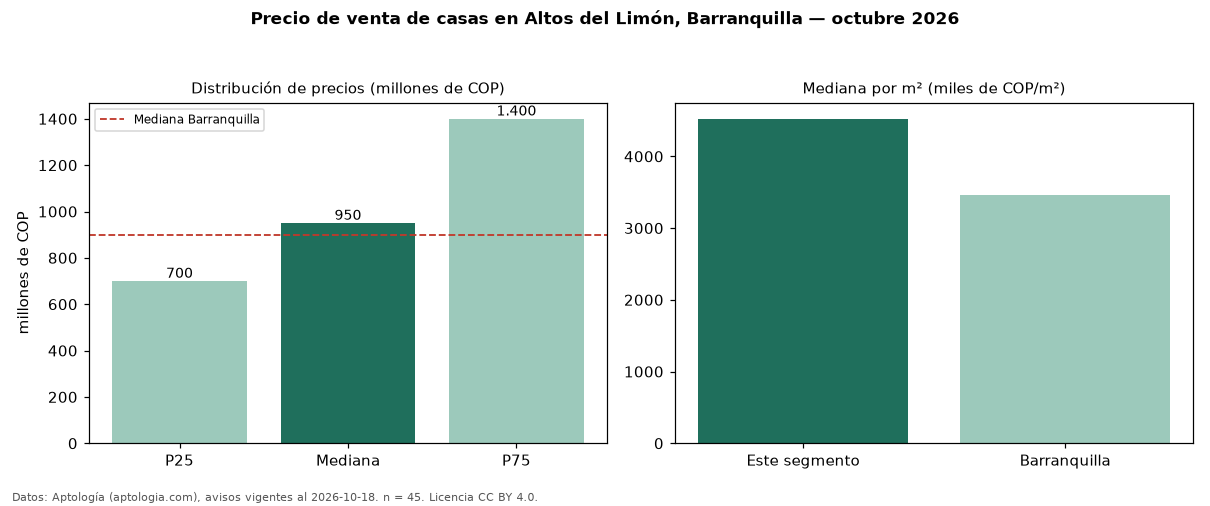

The file beside this chart, header and first rows:
seccion, metrica, valor, moneda, n
precio, p25, 700000000, COP, 45
precio, mediana, 950000000, COP, 45
precio, p75, 1400000000, COP, 45
precio, minimo, 490000000, COP, 45
precio, maximo, 2700000000, COP, 45
m2, mediana_precio_m2, 4523810, COP, 45
m2, area_mediana_m2, 193.0, m2, 45
admin, mediana_admin_mes, 530000, COP, 27
banos, mediana_banos, 3.0, , 
parqueadero, pct_con_parqueadero, 100.0, %, 44
estrato, estrato_mas_frecuente, 6, , 45
habitaciones, 3+, 950000000, COP, 45
ciudad, mediana_ciudad_referencia, 900000000, COP, 
ciudad, mediana_m2_ciudad, 3463444, COP, 
fuente, fecha_datos, 2026-10-18, , 
fuente, atribucion, https://www.aptologia.com/casas-en-venta…, , 
fuente, licencia, CC BY 4.0, , 
